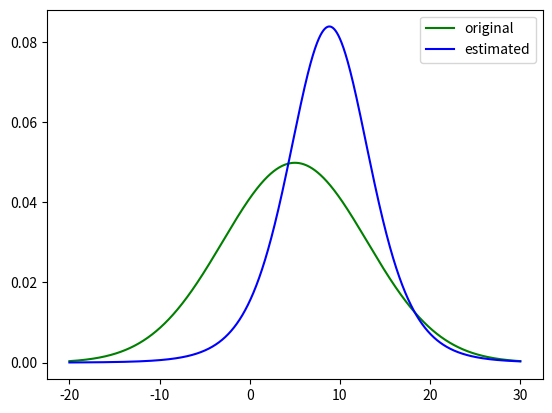

The script that saved this image:
# Bayes estimation 

import numpy as np
from numpy.matlib import repmat
import matplotlib.pyplot as plt
from scipy.stats import norm
from math import gamma

def by_norm(x, alpha_prior, beta_prior, gamma_prior, delta_prior, x_test):
    N = len(x)
    alpha_post = alpha_prior + N/2
    beta_post = np.sum(x**2)/2 + beta_prior + (gamma_prior*delta_prior**2)/2 - (gamma_prior*delta_prior + np.sum(x))**2 / (2*(gamma_prior + N))
    gamma_post = gamma_prior + N
    delta_post = (gamma_prior*delta_prior + np.sum(x)) / (gamma_prior + N)

    # Compute intermediate parameters.
    alpha_int = alpha_post + 0.5
    beta_int = (x_test**2)/2 + beta_post + (gamma_post*delta_post**2)/2 - (gamma_post*delta_post + x_test)**2 / (2*gamma_post + 2)
    gamma_int = gamma_post + 1

    # Predict values for x_test.
    temp1 = np.sqrt(gamma_post) * (beta_post**alpha_post) * gamma(alpha_int)
    x_prediction_up = repmat(temp1, 1, len(x_test))
    x_prediction_down = np.sqrt(2*np.pi) * np.sqrt(gamma_int) * gamma(alpha_post) * beta_int**alpha_int
    x_prediction =  x_prediction_up / x_prediction_down

    return alpha_post, beta_post, gamma_post, delta_post, x_prediction

original_mu = 5
original_sig = 8
N = 5
r = original_mu + original_sig * np.random.randn(N,1)

# Estimate the mean and the variance for the data in r.
# Values used for alpha, beta, gamma and delta are (1,1,1,0), for the
# sake of the example. Other values can be tried too.
x_test = np.arange(-20, 30, 0.01)
alpha_post, beta_post, gamma_post, delta_post, x_prediction = \
    by_norm(r, 1, 1, 1, 0, x_test)

# Plot the original and the estimated models for comparison.
original = norm.pdf(x_test, original_mu, original_sig)
# estimated = norm.pdf(x, estimated_mu, estimated_sig)
plt.plot(x_test, original, color='green', label="original")
plt.plot(x_test, x_prediction[0], color='blue', label="estimated")
plt.legend()
plt.show()